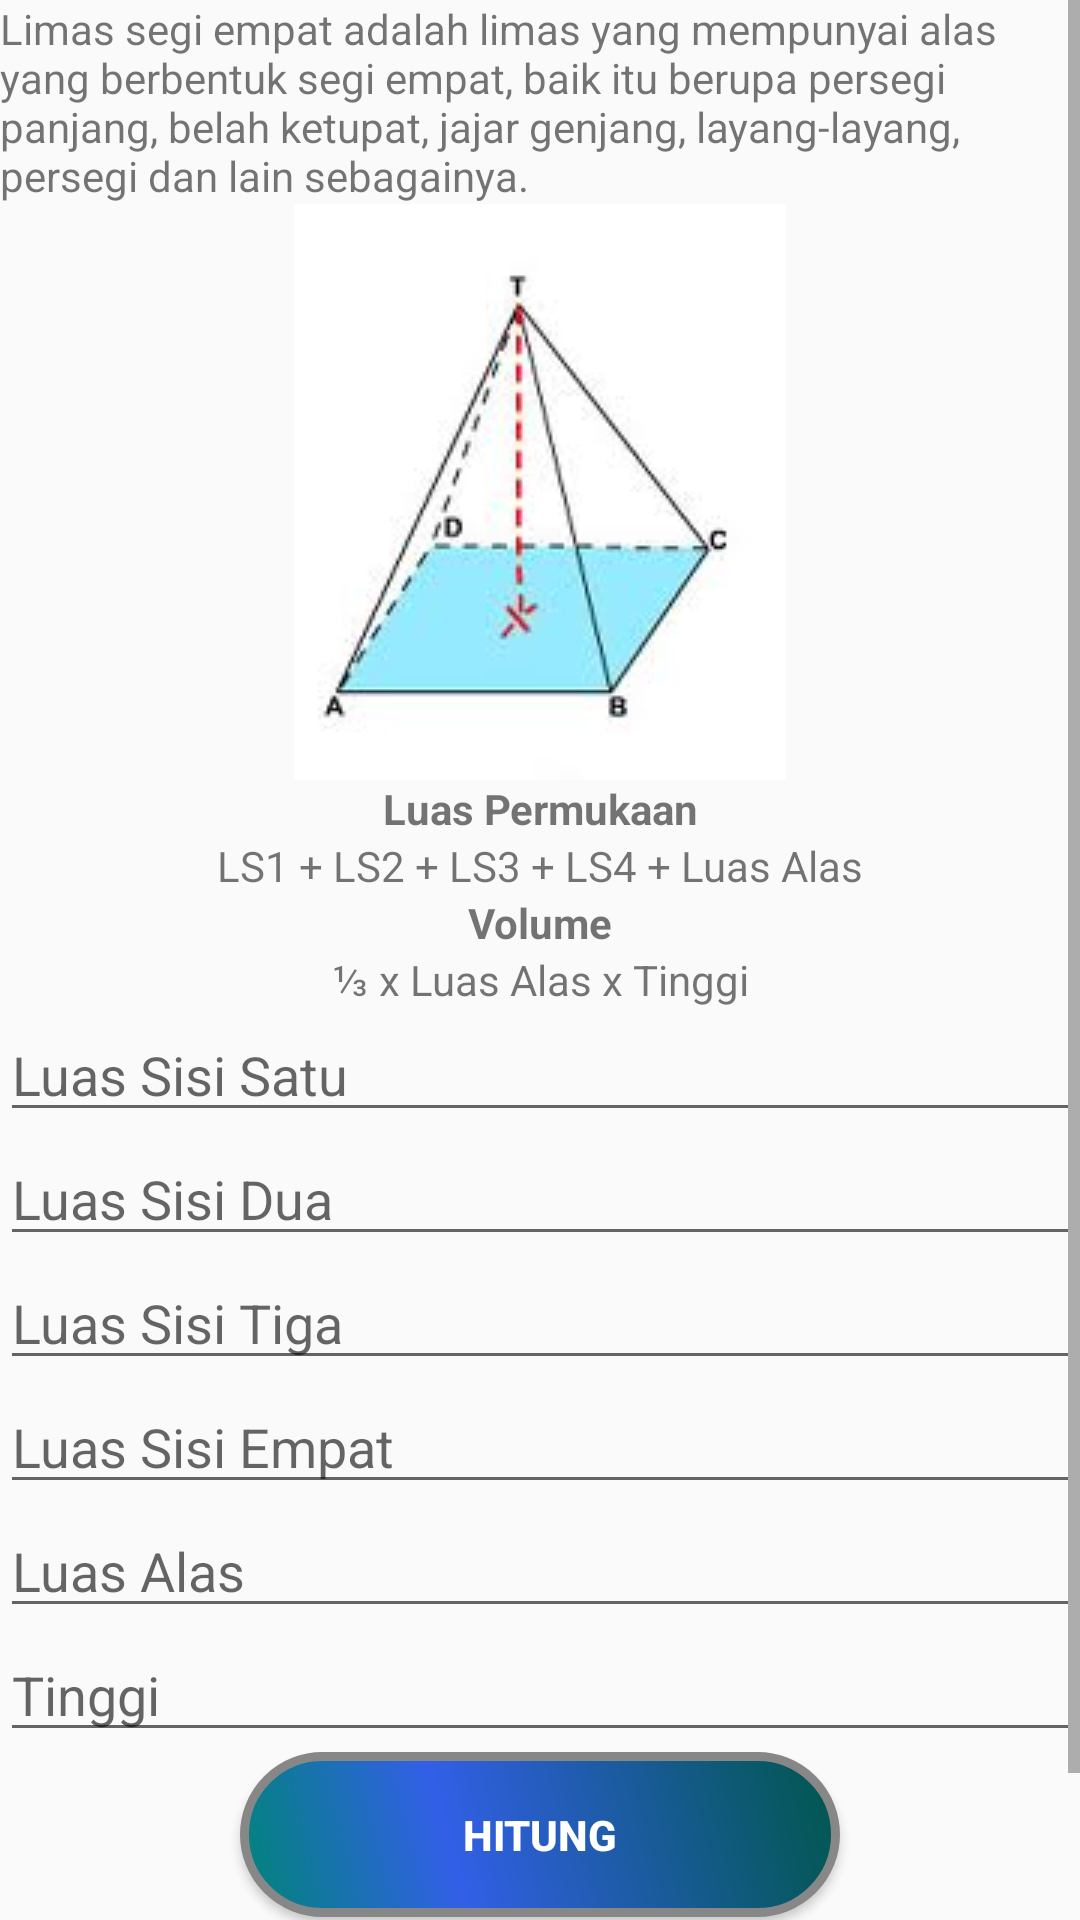

Produce the Android XML layout that renders to this screen, including the resource entries it uses.
<!-- AndroidManifest.xml: application theme AppTheme -->
<!-- res/layout/activity_limas_segi_empat.xml -->
<?xml version="1.0" encoding="utf-8"?>
<ScrollView xmlns:android="http://schemas.android.com/apk/res/android"
    xmlns:tools="http://schemas.android.com/tools"
    android:layout_width="match_parent"
    android:layout_height="match_parent"
    tools:context=".LimasSegiEmpatActivity">

    <LinearLayout
        android:layout_width="match_parent"
        android:layout_height="wrap_content"
        android:layout_marginLeft="@dimen/activity_horizontal_margin"
        android:layout_marginTop="@dimen/activity_vertical_margin"
        android:layout_marginRight="@dimen/activity_horizontal_margin"
        android:layout_marginBottom="@dimen/activity_vertical_margin"
        android:orientation="vertical">

        <TextView
            style="@style/ContentDescription"
            android:text="@string/limas_segiempat_desc" />

        <ImageView
            style="@style/ImageContent"
            android:contentDescription="@string/limas_segiempat"
            android:src="@drawable/limas_segiempat" />

        <TextView
            style="@style/FunctionName"
            android:text="@string/luas_permukaan" />

        <TextView
            style="@style/Function"
            android:text="@string/limas_segiempat_luas" />

        <TextView
            style="@style/FunctionName"
            android:text="@string/volume" />

        <TextView
            style="@style/Function"
            android:text="@string/limas_segiempat_volume" />

        <EditText
            android:id="@+id/edit_text_luas_sisi_satu"
            style="@style/Form"
            android:hint="Luas Sisi Satu" />

        <EditText
            android:id="@+id/edit_text_luas_sisi_dua"
            style="@style/Form"
            android:hint="Luas Sisi Dua" />

        <EditText
            android:id="@+id/edit_text_luas_sisi_tiga"
            style="@style/Form"
            android:hint="Luas Sisi Tiga" />

        <EditText
            android:id="@+id/edit_text_luas_sisi_empat"
            style="@style/Form"
            android:hint="Luas Sisi Empat" />

        <EditText
            android:id="@+id/edit_text_luas_alas"
            style="@style/Form"
            android:hint="Luas Alas" />

        <EditText
            android:id="@+id/edit_text_tinggi"
            style="@style/Form"
            android:hint="Tinggi" />

        <Button
            android:id="@+id/button_calculate"
            style="@style/ButtonCalculate" />

        <TableLayout
            android:layout_width="match_parent"
            android:layout_height="wrap_content"
            android:layout_marginLeft="@dimen/activity_horizontal_margin"
            android:layout_marginRight="@dimen/activity_horizontal_margin"
            android:layout_marginBottom="@dimen/activity_vertical_margin">

            <TableRow android:gravity="center">

                <TextView
                    style="@style/Result"
                    android:text="Luas Permukaan : " />

                <TextView
                    android:id="@+id/text_view_luas_result"
                    style="@style/Result"
                    android:text="@string/hasil" />

            </TableRow>

            <TableRow android:gravity="center">

                <TextView
                    style="@style/Result"
                    android:text="Volume                 : " />

                <TextView
                    android:id="@+id/text_view_volume_result"
                    style="@style/Result"
                    android:text="@string/hasil" />
            </TableRow>

        </TableLayout>
    </LinearLayout>
</ScrollView>
<!-- resources referenced by this layout -->
<resources>
  <string name="hasil">Hasil</string>
  <string name="limas_segiempat">Limas Segiempat</string>
  <string name="limas_segiempat_desc">Limas segi empat adalah limas yang mempunyai alas yang berbentuk segi empat, baik itu berupa persegi panjang, belah ketupat, jajar genjang, layang-layang, persegi dan lain sebagainya.</string>
  <string name="limas_segiempat_luas">LS1 + LS2 + LS3 + LS4 + Luas Alas</string>
  <string name="limas_segiempat_volume">&amp;#8531; x Luas Alas x Tinggi</string>
  <string name="luas_permukaan">Luas Permukaan</string>
  <string name="volume">Volume</string>
  <style name="ButtonCalculate">
          <item name="android:background">@drawable/btn_calculate</item>
          <item name="android:layout_width">wrap_content</item>
          <item name="android:layout_height">wrap_content</item>
          <item name="android:text">Hitung</item>
          <item name="android:layout_gravity">center</item>
          <item name="android:textColor">@android:color/white</item>
          <item name="android:textStyle">bold</item>
          <item name="android:layout_marginBottom">@dimen/activity_vertical_margin</item>
      </style>
  <style name="ContentDescription">
          <item name="android:layout_width">match_parent</item>
          <item name="android:layout_height">wrap_content</item>
          <item name="android:layout_marginBottom">@dimen/activity_vertical_margin</item>
      </style>
  <style name="Form">
          <item name="android:layout_marginLeft">@dimen/activity_horizontal_margin</item>
          <item name="android:layout_marginRight">@dimen/activity_horizontal_margin</item>
          <item name="android:layout_width">match_parent</item>
          <item name="android:layout_height">wrap_content</item>
          <item name="android:inputType">numberDecimal</item>
          <item name="android:lines">1</item>
          <item name="android:layout_marginBottom">@dimen/activity_vertical_margin</item>
      </style>
  <style name="Function">
          <item name="android:layout_width">match_parent</item>
          <item name="android:layout_height">wrap_content</item>
          <item name="android:gravity">center</item>
          <item name="android:layout_marginBottom">@dimen/activity_vertical_margin</item>
      </style>
  <style name="FunctionName">
          <item name="android:layout_width">match_parent</item>
          <item name="android:layout_height">wrap_content</item>
          <item name="android:gravity">center</item>
          <item name="android:textStyle">bold</item>
      </style>
  <style name="ImageContent">
          <item name="android:layout_width">wrap_content</item>
          <item name="android:layout_height">wrap_content</item>
          <item name="android:layout_gravity">center</item>
          <item name="android:layout_marginBottom">@dimen/activity_vertical_margin</item>
      </style>
  <style name="Result">
          <item name="android:layout_width">match_parent</item>
          <item name="android:layout_height">wrap_content</item>
          <item name="android:textStyle">bold</item>
          <item name="android:textSize">20dp</item>
      </style>
  <style name="AppTheme" parent="Theme.AppCompat.Light.DarkActionBar">
          
          <item name="colorPrimary">@color/colorPrimary</item>
          <item name="colorPrimaryDark">@color/colorPrimaryDark</item>
          <item name="colorAccent">@color/colorAccent</item>
      </style>
  <color name="colorPrimary">#008577</color>
  <color name="colorPrimaryDark">#00574B</color>
  <color name="colorAccent">#325FE7</color>
</resources>
